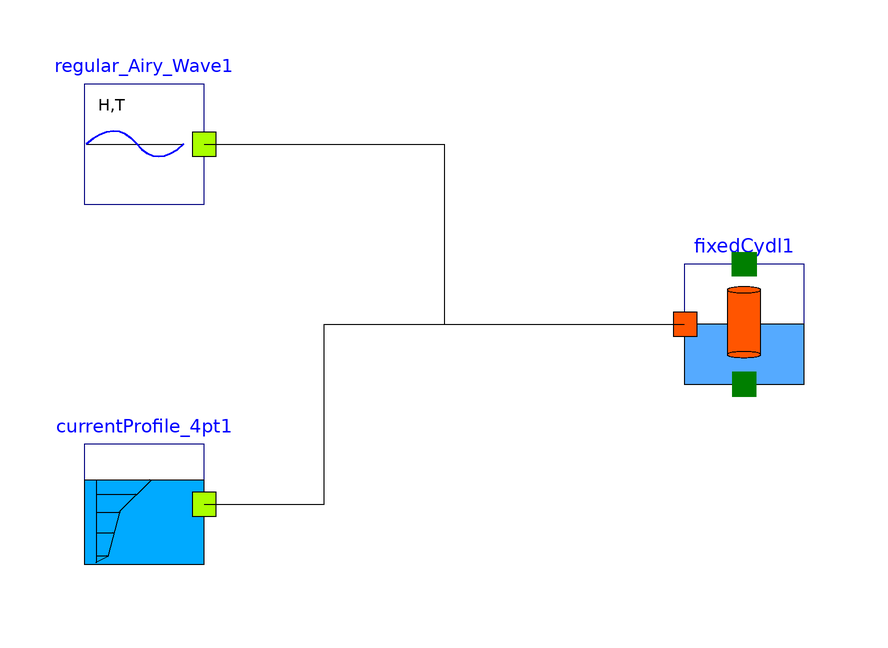

Above is the diagram view of the following Modelica model: its components placed by their Placement annotations and its connect equations drawn as lines.

model MorisonLoadsOnFixedCylinder
      OceanEngineering.SampleSimulations.MorisonLoadsOnFixedCydl.FixedCydl fixedCydl1(d = 50) annotation(
          Placement(visible = true, transformation(origin = {50, 0}, extent = {{-10, -10}, {10, 10}}, rotation = 0)));
        OceanEngineering.Components.Waves.RegularWave.Regular_Airy_Wave regular_Airy_Wave1(d = 50, Hr = 1, Trmp=20) annotation(
          Placement(visible = true, transformation(origin = {-50, 30}, extent = {{-10, -10}, {10, 10}}, rotation = 0)));
        Components.CurrentProfiles.CurrentProfile_4pt currentProfile_4pt1(zcg = {-50, -25, -10, 0}, Uf = {0, 0, 1, 1}, Trmp=20) annotation(
          Placement(visible = true, transformation(origin = {-50, -30}, extent = {{-10, -10}, {10, 10}}, rotation = 0)));
      equation
  
        connect(currentProfile_4pt1.cdc.zcg,fixedCydl1.ebdc.zcg) annotation(
          Line(points = {{-40, -30}, {-20, -30}, {-20, 0}, {40, 0}, {40, 0}}));
        connect(currentProfile_4pt1.cdc.Ucg, fixedCydl1.ebdc.Ucg);
        connect(regular_Airy_Wave1.wdoc.omega, fixedCydl1.ebdc.omega);
        connect(regular_Airy_Wave1.wdoc.T, fixedCydl1.ebdc.T);
        connect(regular_Airy_Wave1.wdoc.k, fixedCydl1.ebdc.k);
        connect(regular_Airy_Wave1.wdoc.zeta0i, fixedCydl1.ebdc.zeta0i);
        connect(regular_Airy_Wave1.wdoc.epsilon, fixedCydl1.ebdc.epsilon)annotation(
          Line(points = {{-40, 30}, {0, 30}, {0, 0}, {40, 0}, {40, 0}}));
        annotation(
          Line(points = {{-40, 30}, {-20, 30}, {-20, 0}, {40, 0}, {40, 0}}),
          experiment(StartTime = 0, StopTime = 80, Tolerance = 1e-06, Interval = 0.1));
      end MorisonLoadsOnFixedCylinder;